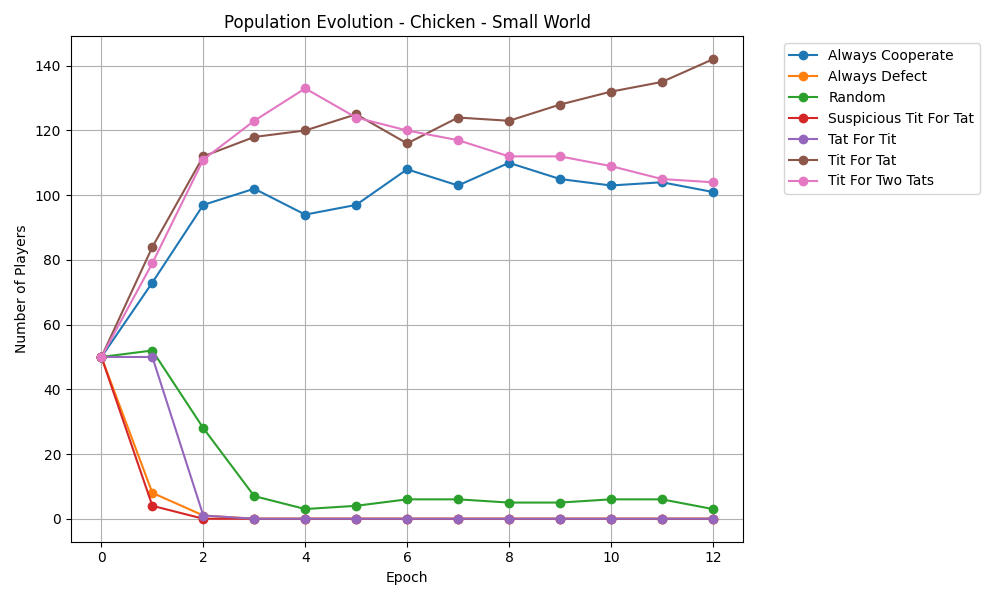

The file beside this chart, header and first rows:
epoch, Always Cooperate, Always Defect, Random, Suspicious Tit For Tat, Tat For Tit, Tit For Tat, Tit For Two Tats
0, 50, 50, 50, 50, 50, 50, 50
1, 73, 8, 52, 4, 50, 84, 79
2, 97, 1, 28, 0, 1, 112, 111
3, 102, 0, 7, 0, 0, 118, 123
4, 94, 0, 3, 0, 0, 120, 133
5, 97, 0, 4, 0, 0, 125, 124
6, 108, 0, 6, 0, 0, 116, 120
7, 103, 0, 6, 0, 0, 124, 117
8, 110, 0, 5, 0, 0, 123, 112
9, 105, 0, 5, 0, 0, 128, 112
10, 103, 0, 6, 0, 0, 132, 109
11, 104, 0, 6, 0, 0, 135, 105
12, 101, 0, 3, 0, 0, 142, 104
